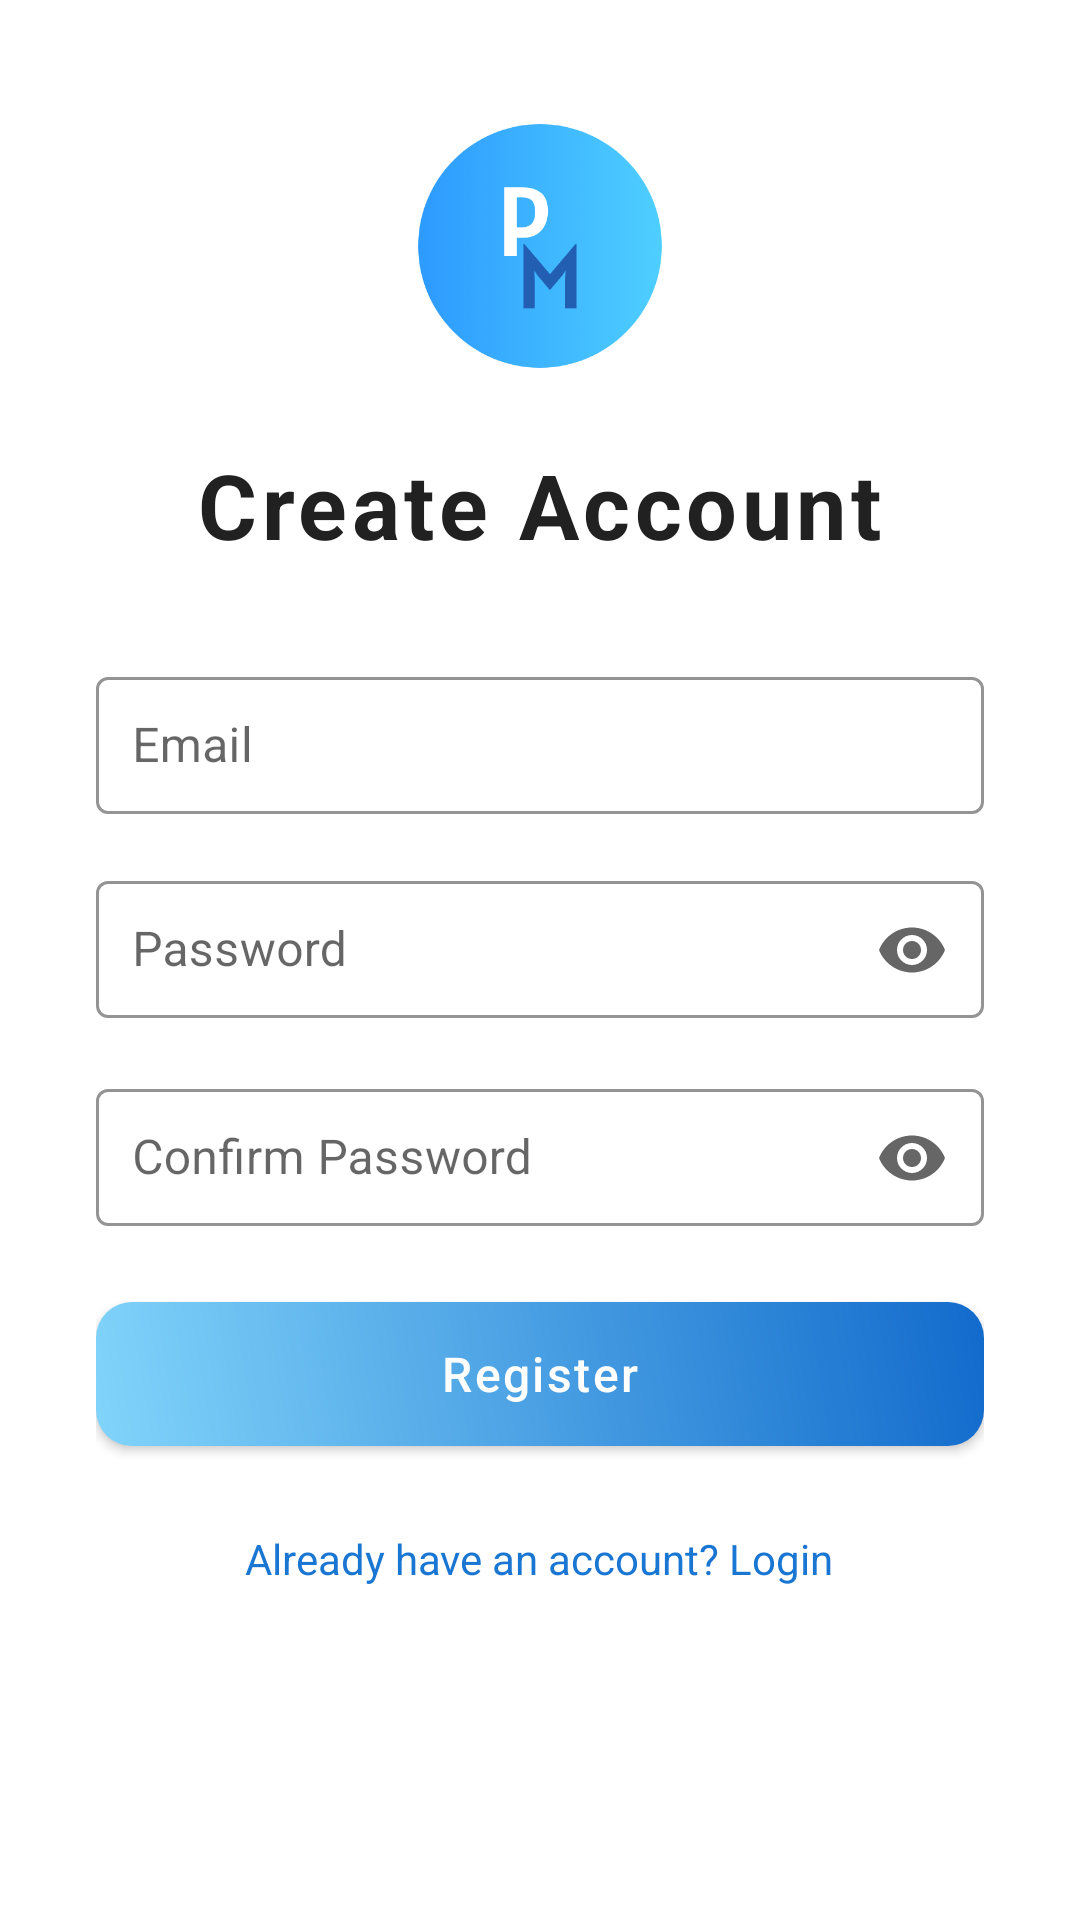

This screen was rendered from an Android layout file. Write that file and the resources it references.
<!-- AndroidManifest.xml: application theme Theme.ProjectManager -->
<!-- res/layout/activity_register.xml -->
<?xml version="1.0" encoding="utf-8"?>
<ScrollView xmlns:android="http://schemas.android.com/apk/res/android"
    xmlns:app="http://schemas.android.com/apk/res-auto"
    android:id="@+id/registerRoot"
    android:layout_width="match_parent"
    android:layout_height="match_parent"
    android:fitsSystemWindows="true"
    android:background="#FFFFFF">

    <LinearLayout
        android:layout_width="match_parent"
        android:layout_height="wrap_content"
        android:orientation="vertical"
        android:padding="32dp"
        android:gravity="center_horizontal">

        
        <ImageView
            android:id="@+id/imgAppLogo"
            android:layout_width="100dp"
            android:layout_height="100dp"
            android:layout_marginBottom="16dp"
            android:src="@drawable/logo"
            android:contentDescription="App Logo" />

        
        <TextView
            android:id="@+id/tvRegisterTitle"
            android:layout_width="wrap_content"
            android:layout_height="wrap_content"
            android:text="Create Account"
            android:textSize="30sp"
            android:textStyle="bold"
            android:textColor="#212121"
            android:layout_marginBottom="32dp"
            android:letterSpacing="0.05" />

        
        <com.google.android.material.textfield.TextInputLayout
            android:layout_width="match_parent"
            android:layout_height="wrap_content"
            android:layout_marginBottom="16dp"
            style="@style/Widget.MaterialComponents.TextInputLayout.OutlinedBox"
            app:boxStrokeColor="#1976D2"
            app:hintTextColor="#9E9E9E">

            <com.google.android.material.textfield.TextInputEditText
                android:id="@+id/etRegisterEmail"
                android:layout_width="match_parent"
                android:layout_height="wrap_content"
                android:hint="Email"
                android:inputType="textEmailAddress"
                android:padding="12dp" />

        </com.google.android.material.textfield.TextInputLayout>

        
        <com.google.android.material.textfield.TextInputLayout
            android:layout_width="match_parent"
            android:layout_height="wrap_content"
            android:layout_marginBottom="16dp"
            style="@style/Widget.MaterialComponents.TextInputLayout.OutlinedBox"
            app:endIconMode="password_toggle"
            app:boxStrokeColor="#1976D2"
            app:hintTextColor="#9E9E9E">

            <com.google.android.material.textfield.TextInputEditText
                android:id="@+id/etRegisterPassword"
                android:layout_width="match_parent"
                android:layout_height="wrap_content"
                android:hint="Password"
                android:inputType="textPassword"
                android:padding="12dp" />

        </com.google.android.material.textfield.TextInputLayout>

        
        <com.google.android.material.textfield.TextInputLayout
            android:layout_width="match_parent"
            android:layout_height="wrap_content"
            android:layout_marginBottom="24dp"
            style="@style/Widget.MaterialComponents.TextInputLayout.OutlinedBox"
            app:endIconMode="password_toggle"
            app:boxStrokeColor="#1976D2"
            app:hintTextColor="#9E9E9E">

            <com.google.android.material.textfield.TextInputEditText
                android:id="@+id/etRegisterConfirmPassword"
                android:layout_width="match_parent"
                android:layout_height="wrap_content"
                android:hint="Confirm Password"
                android:inputType="textPassword"
                android:padding="12dp" />

        </com.google.android.material.textfield.TextInputLayout>

        
        <Button
            android:id="@+id/btnRegister"
            android:layout_width="match_parent"
            android:layout_height="wrap_content"
            android:text="Register"
            android:textAllCaps="false"
            android:textSize="16sp"
            android:textColor="#FFFFFF"
            android:layout_marginBottom="20dp"
            android:paddingVertical="12dp"
            android:letterSpacing="0.05"
            android:elevation="0dp"
            app:backgroundTint="@null"
            android:background="@drawable/button_gradient" />

        
        <TextView
            android:id="@+id/tvGoToLogin"
            android:layout_width="wrap_content"
            android:layout_height="wrap_content"
            android:text="Already have an account? Login"
            android:textSize="14sp"
            android:textColor="#1976D2"
            android:paddingVertical="8dp" />

    </LinearLayout>
</ScrollView>
<!-- resources referenced by this layout -->
<resources>
  <!-- drawable button_gradient (drawable) -->
  <?xml version="1.0" encoding="utf-8"?>
  <shape xmlns:android="http://schemas.android.com/apk/res/android"
      android:shape="rectangle">
      <gradient
          android:startColor="#81D4FA"
          android:endColor="#126BCC"
          android:angle="45" />
      <corners android:radius="12dp" />
  </shape>
  <!-- drawable logo: png bitmap (drawable, 46863 bytes) -->
  <style name="Theme.ProjectManager" parent="Base.Theme.ProjectManager" />
  <style name="Base.Theme.ProjectManager" parent="Theme.Material3.DayNight.NoActionBar">
  
          <item name="materialButtonStyle">@style/Widget.Material3.Button.TextButton</item>
          <item name="materialThemeOverlay">@null</item>
          
          <item name="colorPrimary">@color/white</item>
          <item name="colorOnPrimary">@color/black</item>
  
          <item name="colorSecondary">@color/white</item>
          <item name="colorOnSecondary">@color/black</item>
  
          <item name="colorSurface">@color/white</item>
          <item name="colorOnSurface">@color/black</item>
  
          
          <item name="android:windowBackground">@color/white</item>
  
          
          <item name="colorOutline">@color/black</item>
          <item name="colorTertiary">@color/white</item>
          <item name="colorOnTertiary">@color/black</item>
  
          
          <item name="colorSurfaceVariant">@color/white</item>
  
          <item name="popupMenuStyle">@style/PlainPopupMenu</item>
  
          <item name="android:popupMenuStyle">@style/PlainPopupMenu</item>
      </style>
  <color name="white">#FFFFFFFF</color>
  <color name="black">#FF000000</color>
  <style name="PlainPopupMenu" parent="Widget.Material3.PopupMenu">
          <item name="android:popupBackground">@drawable/bg_popup_white</item>
          <item name="android:textColor">#000000</item> 
      </style>
</resources>
